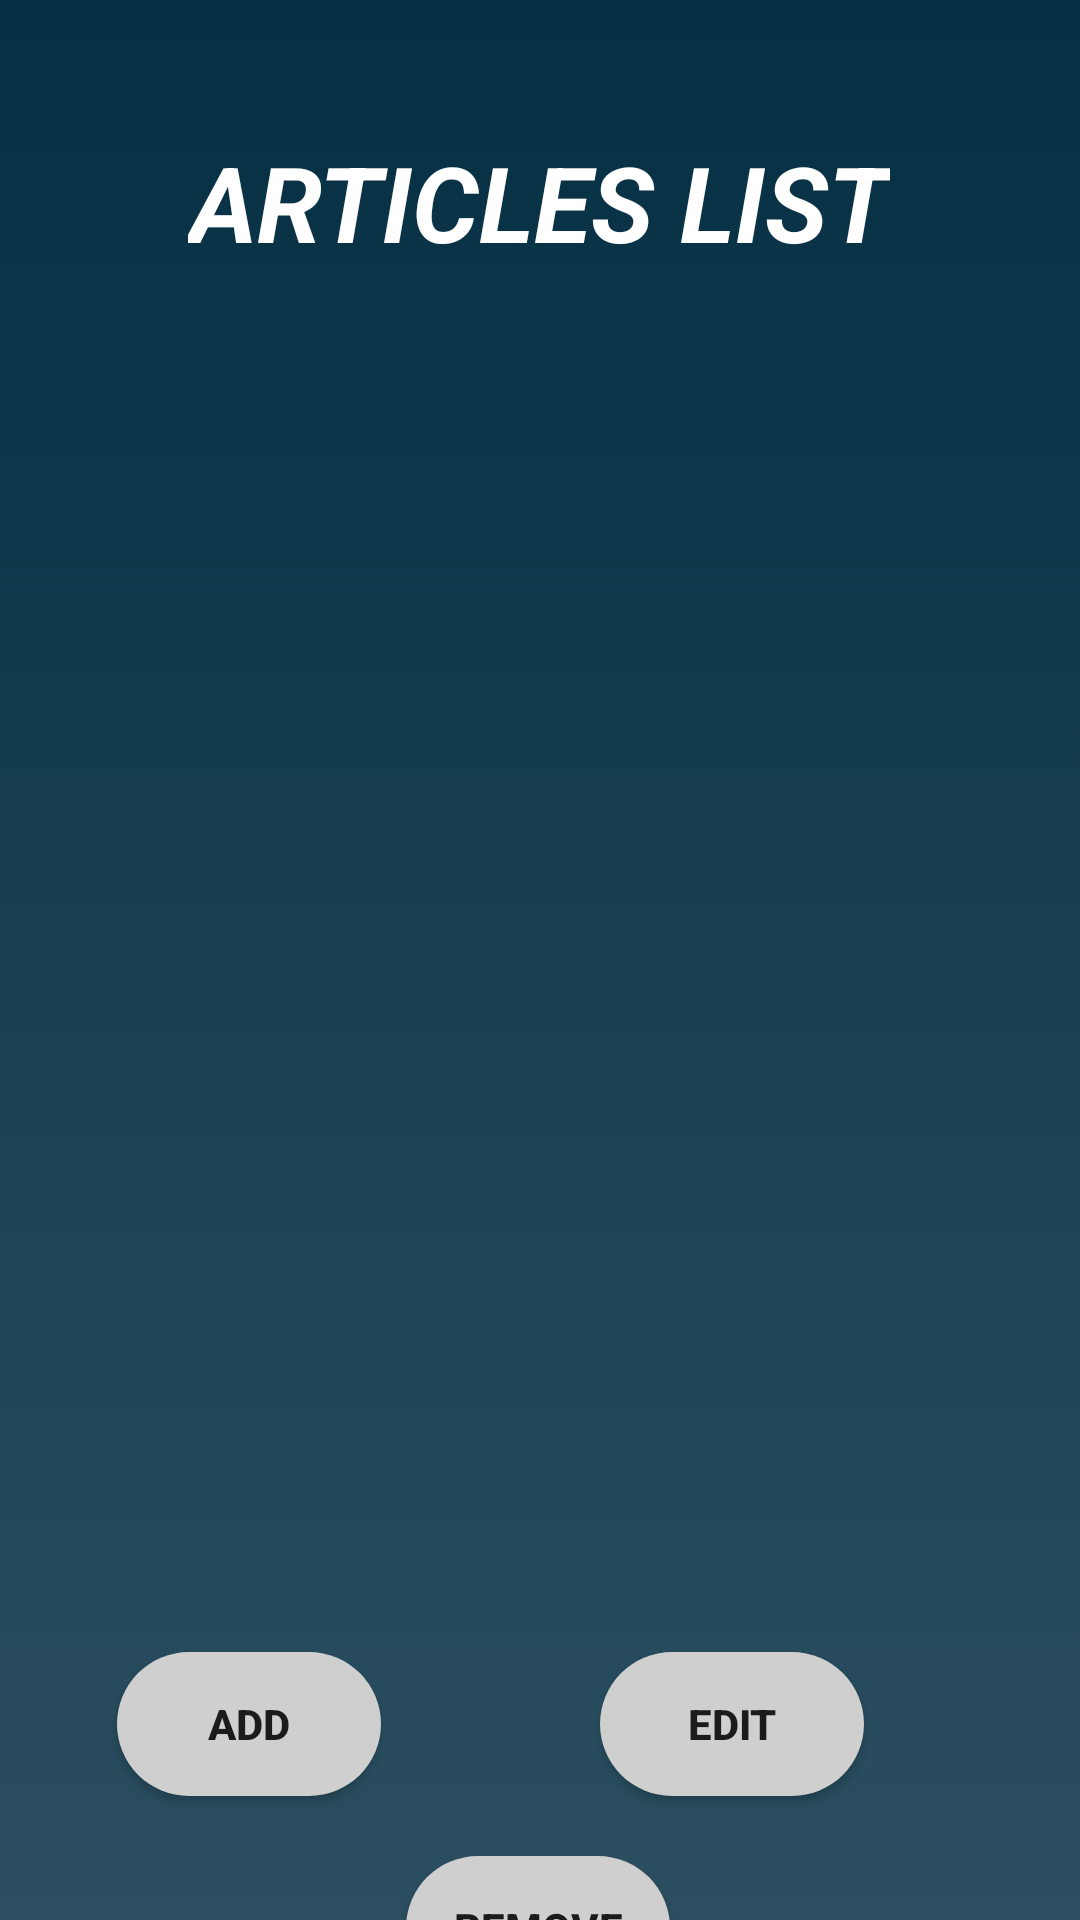

Here is an Android app screen rendered from its layout file. Give the layout XML and the strings, colors and styles it references.
<!-- AndroidManifest.xml: application theme AppTheme -->
<!-- res/layout/activity_articles__list.xml -->
<?xml version="1.0" encoding="utf-8"?>
<androidx.constraintlayout.widget.ConstraintLayout xmlns:android="http://schemas.android.com/apk/res/android"
    xmlns:app="http://schemas.android.com/apk/res-auto"
    xmlns:tools="http://schemas.android.com/tools"
    android:layout_width="match_parent"
    android:layout_height="match_parent"
    android:background="@drawable/background"
    tools:context=".Articles_List">

    <TextView
        android:id="@+id/articles_list_title"
        android:layout_width="wrap_content"
        android:layout_height="wrap_content"
        android:layout_marginTop="44dp"
        android:text="ARTICLES LIST"
        android:textAlignment="center"
        android:textColor="#FFF"
        android:textSize="35dp"
        android:textStyle="italic|bold"
        app:layout_constraintEnd_toEndOf="parent"
        app:layout_constraintHorizontal_bias="0.497"
        app:layout_constraintStart_toStartOf="parent"
        app:layout_constraintTop_toTopOf="parent" />

    <Button
        android:id="@+id/btn_add_article"
        android:layout_width="wrap_content"
        android:layout_height="wrap_content"
        android:background="@drawable/list_button_background"
        android:layout_marginTop="28dp"
        android:text="ADD"
        android:textStyle="bold"
        app:layout_constraintEnd_toStartOf="@+id/btn_remove_article"
        app:layout_constraintHorizontal_bias="0.821"
        app:layout_constraintStart_toStartOf="parent"
        app:layout_constraintTop_toBottomOf="@+id/Articles_recyclerView" />

    <Button
        android:id="@+id/btn_edit_article"
        android:layout_width="wrap_content"
        android:layout_height="wrap_content"
        android:layout_marginTop="28dp"
        android:layout_marginEnd="72dp"
        android:background="@drawable/list_button_background"
        android:text="EDIT"
        android:textStyle="bold"
        app:layout_constraintEnd_toEndOf="parent"
        app:layout_constraintHorizontal_bias="1.0"
        app:layout_constraintStart_toEndOf="@+id/btn_remove_article"
        app:layout_constraintTop_toBottomOf="@+id/Articles_recyclerView" />

    <Button
        android:id="@+id/btn_remove_article"
        android:layout_width="wrap_content"
        android:layout_height="wrap_content"
        android:layout_marginTop="96dp"
        android:background="@drawable/list_button_background"
        android:text="REMOVE"
        android:textStyle="bold"
        app:layout_constraintEnd_toEndOf="parent"
        app:layout_constraintHorizontal_bias="0.498"
        app:layout_constraintStart_toStartOf="parent"
        app:layout_constraintTop_toBottomOf="@+id/Articles_recyclerView" />

    <androidx.recyclerview.widget.RecyclerView
        android:id="@+id/Articles_recyclerView"
        android:layout_width="358dp"
        android:layout_height="402dp"
        android:layout_marginTop="30dp"
        android:foregroundGravity="center"
        app:layout_constraintEnd_toEndOf="parent"
        app:layout_constraintStart_toStartOf="parent"
        app:layout_constraintTop_toBottomOf="@+id/articles_list_title" />

</androidx.constraintlayout.widget.ConstraintLayout>
<!-- resources referenced by this layout -->
<resources>
  <!-- drawable background (drawable) -->
  <?xml version="1.0" encoding="utf-8"?>
  <selector xmlns:android="http://schemas.android.com/apk/res/android">
      <item>
          <shape>
              <gradient
                  android:startColor="@color/colorPrimary"
                  android:endColor="@color/colorPrimaryDark"
                  android:angle="-90"
                  />
          </shape>
      </item>
  </selector>
  <!-- drawable list_button_background (drawable) -->
  <?xml version="1.0" encoding="utf-8"?>
  <selector xmlns:android="http://schemas.android.com/apk/res/android">
      <item>
          <shape>
              <solid
                  android:color="#CFCFCF"
                  />
              <corners
                  android:radius="100dp"
                  />
          </shape>
      </item>
  </selector>
  <style name="AppTheme" parent="Theme.AppCompat.Light.NoActionBar">
          
          <item name="colorPrimary">@color/colorPrimary</item>
          <item name="colorPrimaryDark">@color/colorPrimaryDark</item>
          <item name="colorAccent">@color/colorAccent</item>
      </style>
  <color name="colorPrimary">#052F43</color>
  <color name="colorPrimaryDark">#2B4F60</color>
  <color name="colorAccent">#75A6BC</color>
</resources>
